Run: headless pygame with SDL's dummy video driver; simulated clock (each Clock.tick advances the game by its frame time, no real sleeping); random seed 0; keys injected as events and as key.get_pressed() state; no mouse input.
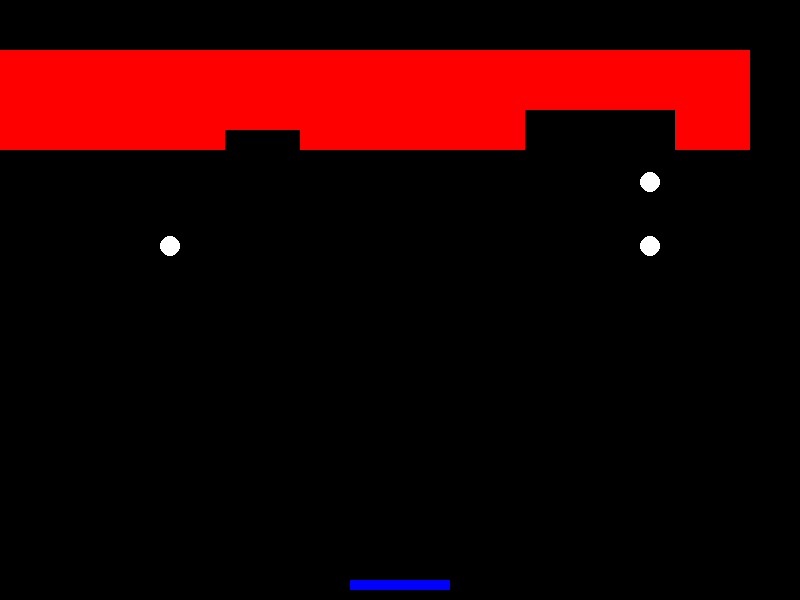
Frame 1 of 4 · flips 1–60 · no input
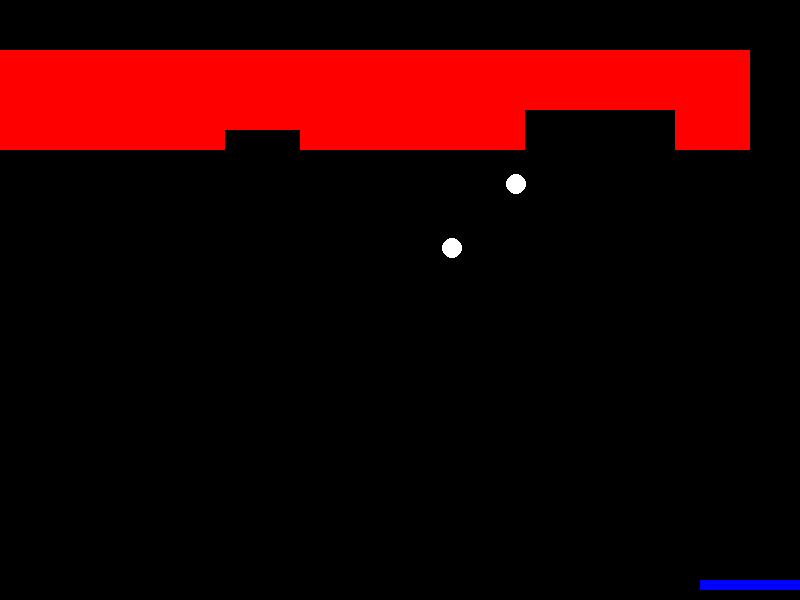
Frame 2 of 4 · flips 61–180 · tapped SPACE, RETURN · held RIGHT (→), D
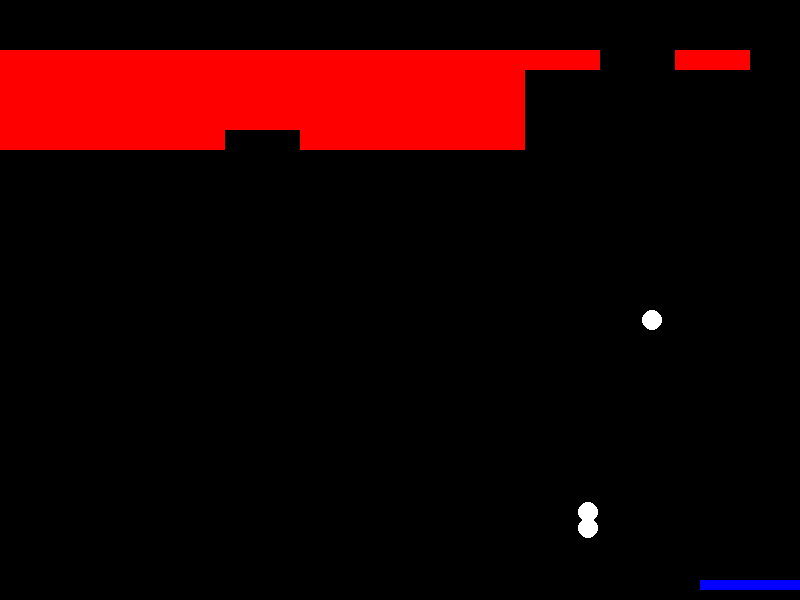
Frame 3 of 4 · flips 181–300 · held DOWN (↓), S
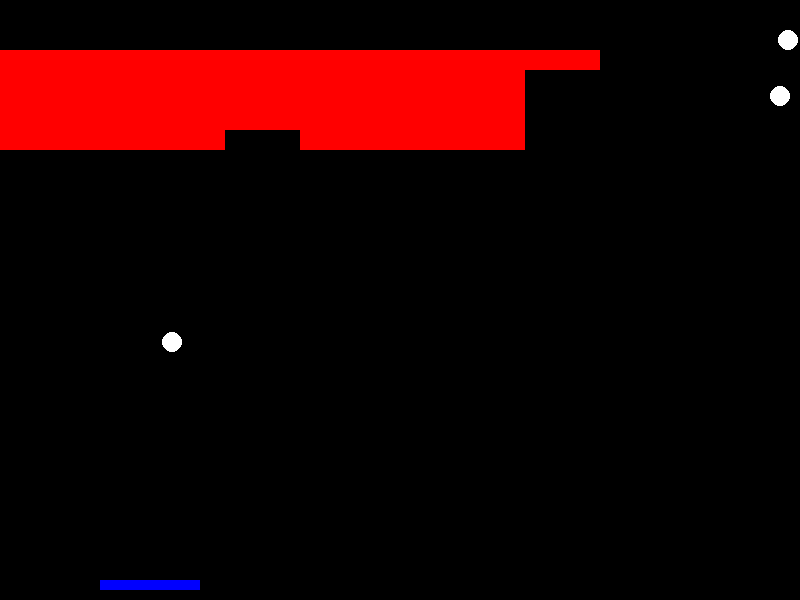
Frame 4 of 4 · flips 301–420 · held LEFT (←), A, UP (↑), W

The pygame program that drew these frames:

import pygame
import random

# Инициализация Pygame
pygame.init()

# Константы
WIDTH, HEIGHT = 800, 600
BALL_RADIUS = 10
PADDLE_WIDTH, PADDLE_HEIGHT = 100, 10
BRICK_WIDTH, BRICK_HEIGHT = 75, 20
BRICK_ROWS, BRICK_COLS = 5, 10

# Цвета
WHITE = (255, 255, 255)
BLACK = (0, 0, 0)
RED = (255, 0, 0)
GREEN = (0, 255, 0)
BLUE = (0, 0, 255)

# Создание окна
screen = pygame.display.set_mode((WIDTH, HEIGHT))
pygame.display.set_caption("Арканоид2")

# Класс для мяча
class Ball:
    def __init__(self):
        self.rect = pygame.Rect(WIDTH // 2, HEIGHT // 2, BALL_RADIUS * 2, BALL_RADIUS * 2)
        self.speed_x = random.choice([-4, 4])
        self.speed_y = -4

    def move(self):
        self.rect.x += self.speed_x
        self.rect.y += self.speed_y

        if self.rect.x <= 0 or self.rect.x >= WIDTH - BALL_RADIUS * 2:
            self.speed_x *= -1
        if self.rect.y <= 0:
            self.speed_y *= -1

    def reset(self):
        self.rect.center = (WIDTH // 2, HEIGHT // 2)
        self.speed_x = random.choice([-4, 4])
        self.speed_y = -4

# Класс для ракетки
class Paddle:
    def __init__(self):
        self.rect = pygame.Rect(WIDTH // 2 - PADDLE_WIDTH // 2, HEIGHT - PADDLE_HEIGHT - 10, PADDLE_WIDTH, PADDLE_HEIGHT)

    def move(self, dx):
        self.rect.x += dx
        if self.rect.x < 0:
            self.rect.x = 0
        if self.rect.x > WIDTH - PADDLE_WIDTH:
            self.rect.x = WIDTH - PADDLE_WIDTH

# Класс для кирпичей
class Brick:
    def __init__(self, x, y):
        self.rect = pygame.Rect(x, y, BRICK_WIDTH, BRICK_HEIGHT)
        self.hit = False

# Основная игра
def main():
    clock = pygame.time.Clock()
    balls = [Ball() for _ in range(3)]  # Создаем 3 шарика
    paddle = Paddle()
    bricks = [Brick(x * BRICK_WIDTH, y * BRICK_HEIGHT + 50) for y in range(BRICK_ROWS) for x in range(BRICK_COLS)]

    running = True
    while running:
        for event in pygame.event.get():
            if event.type == pygame.QUIT:
                running = False

        keys = pygame.key.get_pressed()
        if keys[pygame.K_LEFT]:
            paddle.move(-5)
        if keys[pygame.K_RIGHT]:
            paddle.move(5)

        # Перемещение шариков
        for ball in balls:
            ball.move()

            # Проверка столкновений с ракеткой
            if ball.rect.colliderect(paddle.rect):
                ball.speed_y *= -1
                ball.rect.bottom = paddle.rect.top

            # Проверка столкновений с кирпичами
            for brick in bricks:
                if not brick.hit and ball.rect.colliderect(brick.rect):
                    ball.speed_y *= -1
                    brick.hit = True

            # Проверка падения мяча
            if ball.rect.y >= HEIGHT:
                ball.reset()

        # Отрисовка
        screen.fill(BLACK)
        for ball in balls:
            pygame.draw.ellipse(screen, WHITE, ball.rect)
        pygame.draw.rect(screen, BLUE, paddle.rect)

        for brick in bricks:
            if not brick.hit:
                pygame.draw.rect(screen, RED, brick.rect)

        pygame.display.flip()
        clock.tick(60)

    pygame.quit()

if __name__ == "__main__":
    main()
